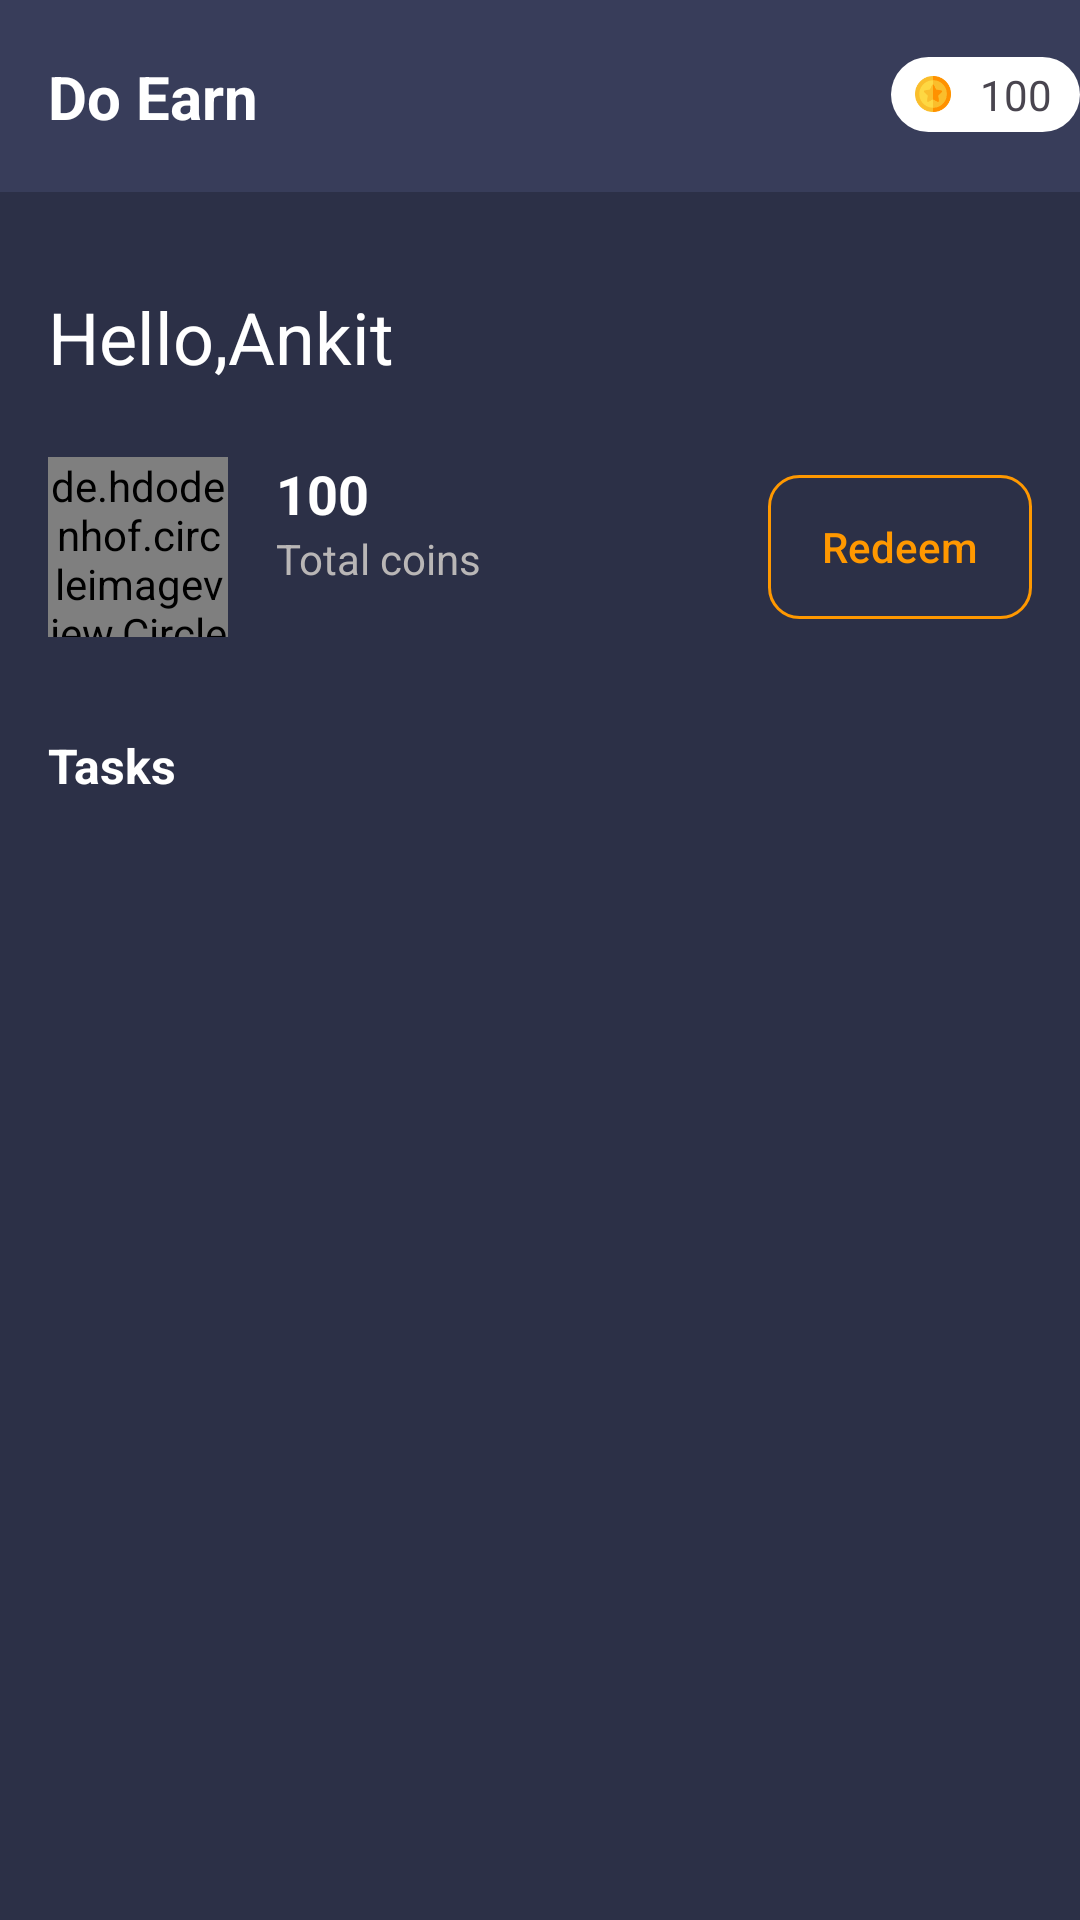

Android layout source for this screen:
<!-- AndroidManifest.xml: application theme Theme.App -->
<!-- res/layout/fragment_home.xml -->
<?xml version="1.0" encoding="utf-8"?>
<androidx.constraintlayout.widget.ConstraintLayout xmlns:android="http://schemas.android.com/apk/res/android"
    xmlns:app="http://schemas.android.com/apk/res-auto"
    xmlns:tools="http://schemas.android.com/tools"
    android:id="@+id/frameLayout"
    android:layout_width="match_parent"
    android:layout_height="match_parent"
    android:background="@color/background"
    tools:context=".Fragments.HomeFragment">

    <androidx.appcompat.widget.Toolbar
        android:id="@+id/toolbar"
        android:layout_width="match_parent"
        android:layout_height="wrap_content"
        android:background="?attr/colorPrimary"
        android:minHeight="?attr/actionBarSize"
        android:theme="?attr/actionBarTheme"
        tools:ignore="MissingConstraints"
        tools:layout_editor_absoluteX="-72dp"
        tools:layout_editor_absoluteY="0dp" />

    <TextView
        android:id="@+id/textView8"
        android:layout_width="wrap_content"
        android:layout_height="wrap_content"
        android:layout_marginStart="16dp"
        android:text="@string/app_name"
        android:textColor="@color/white"
        android:textSize="20sp"
        android:textStyle="bold"
        app:layout_constraintBottom_toBottomOf="@+id/toolbar"
        app:layout_constraintStart_toStartOf="@+id/toolbar"
        app:layout_constraintTop_toTopOf="@+id/toolbar" />

    <View
        android:id="@+id/view"
        android:layout_width="63dp"
        android:layout_height="25dp"
        android:background="@drawable/coin_backg"
        app:layout_constraintBottom_toBottomOf="@+id/toolbar"
        app:layout_constraintEnd_toEndOf="parent"
        app:layout_constraintTop_toTopOf="@+id/toolbar"
        app:layout_constraintVertical_bias="0.487" />

    <ImageView
        android:id="@+id/imageView3"
        android:layout_width="12dp"
        android:layout_height="12dp"
        android:layout_marginStart="8dp"
        app:layout_constraintBottom_toBottomOf="@+id/view"
        app:layout_constraintStart_toStartOf="@+id/view"
        app:layout_constraintTop_toTopOf="@+id/view"
        android:src="@drawable/coin" />

    <TextView
        android:id="@+id/totalCoins"
        android:layout_width="wrap_content"
        android:layout_height="wrap_content"
        android:text="100"
        app:layout_constraintBottom_toBottomOf="@+id/imageView3"
        app:layout_constraintEnd_toEndOf="@+id/toolbar"
        app:layout_constraintStart_toEndOf="@+id/imageView3"
        app:layout_constraintTop_toTopOf="@+id/imageView3" />

    <TextView
        android:id="@+id/userName"
        android:layout_width="wrap_content"
        android:layout_height="wrap_content"
        android:layout_marginStart="16dp"
        android:layout_marginTop="32dp"
        android:text="Hello,Ankit"
        android:textColor="@color/white"
        android:textSize="24sp"
        app:layout_constraintStart_toStartOf="parent"
        app:layout_constraintTop_toBottomOf="@+id/toolbar" />

    <de.hdodenhof.circleimageview.CircleImageView
        android:id="@+id/profile_image"
        android:layout_width="60dp"
        android:layout_height="60dp"
        android:layout_marginTop="24dp"
        android:src="@drawable/profiles"
        app:civ_border_color="#FF000000"
        app:civ_border_width="2dp"
        app:layout_constraintStart_toStartOf="@+id/userName"
        app:layout_constraintTop_toBottomOf="@+id/userName" />

    <TextView
        android:id="@+id/userCoin"
        android:layout_width="wrap_content"
        android:layout_height="wrap_content"
        android:layout_marginStart="16dp"
        android:text="100"
        android:textColor="@color/white"
        android:textSize="18sp"
        android:textStyle="bold"
        app:layout_constraintStart_toEndOf="@+id/profile_image"
        app:layout_constraintTop_toTopOf="@+id/profile_image" />

    <TextView
        android:id="@+id/textView12"
        android:layout_width="wrap_content"
        android:layout_height="wrap_content"
        android:text="Total coins"
        android:textColor="#B9B6B6"
        app:layout_constraintStart_toStartOf="@+id/userCoin"
        app:layout_constraintTop_toBottomOf="@+id/userCoin" />

    <androidx.appcompat.widget.AppCompatButton
        android:id="@+id/btnRedeem"
        android:layout_width="wrap_content"
        android:layout_height="wrap_content"
        android:layout_marginEnd="16dp"
        android:background="@drawable/btn_redeem_back"
        android:text="Redeem"
        android:textAllCaps="false"
        android:textColor="#FF9800"
        app:layout_constraintBottom_toBottomOf="@+id/profile_image"
        app:layout_constraintEnd_toEndOf="parent"
        app:layout_constraintTop_toTopOf="@+id/profile_image" />

    <TextView
        android:id="@+id/textView13"
        android:layout_width="wrap_content"
        android:layout_height="wrap_content"
        android:layout_marginTop="32dp"
        android:text="Tasks"
        android:textColor="@color/white"
        android:textSize="16sp"
        android:textStyle="bold"
        app:layout_constraintStart_toStartOf="@+id/profile_image"
        app:layout_constraintTop_toBottomOf="@+id/profile_image" />

    <androidx.recyclerview.widget.RecyclerView
        android:id="@+id/rv_tasks"
        android:layout_width="0dp"
        android:layout_height="0dp"
        android:layout_marginStart="1dp"
        android:layout_marginTop="16dp"
        android:layout_marginEnd="1dp"
        android:layout_marginBottom="3dp"
        app:layout_constraintBottom_toBottomOf="parent"
        app:layout_constraintEnd_toEndOf="parent"
        app:layout_constraintHorizontal_bias="0.0"
        app:layout_constraintStart_toStartOf="parent"
        app:layout_constraintTop_toBottomOf="@+id/textView13"
        app:layout_constraintVertical_bias="0.0" />

</androidx.constraintlayout.widget.ConstraintLayout>
<!-- resources referenced by this layout -->
<resources>
  <color name="background">#2C3047</color>
  <color name="white">#FFFFFFFF</color>
  <!-- drawable btn_redeem_back (drawable) -->
  <?xml version="1.0" encoding="utf-8"?>
  <shape xmlns:android="http://schemas.android.com/apk/res/android">
  
      <stroke
          android:color="#FF9800"
          android:width="1dp"/>
      <corners
          android:radius="10dp"/>
  
  </shape>
  <!-- drawable coin: png bitmap (drawable, 2754 bytes) -->
  <!-- drawable coin_backg (drawable) -->
  <?xml version="1.0" encoding="utf-8"?>
  <shape xmlns:android="http://schemas.android.com/apk/res/android">
  
      <solid
          android:color="@color/white"/>
      <corners
          android:radius="50dp"/>
  </shape>
  <string name="app_name">Do Earn</string>
  <style name="Theme.App" parent="Base.Theme.App" />
  <style name="Base.Theme.App" parent="Theme.Material3.DayNight.NoActionBar">
          
           <item name="colorPrimary">@color/toolbackg</item> --&gt;
      </style>
  <color name="toolbackg">#383D5A</color>
</resources>
